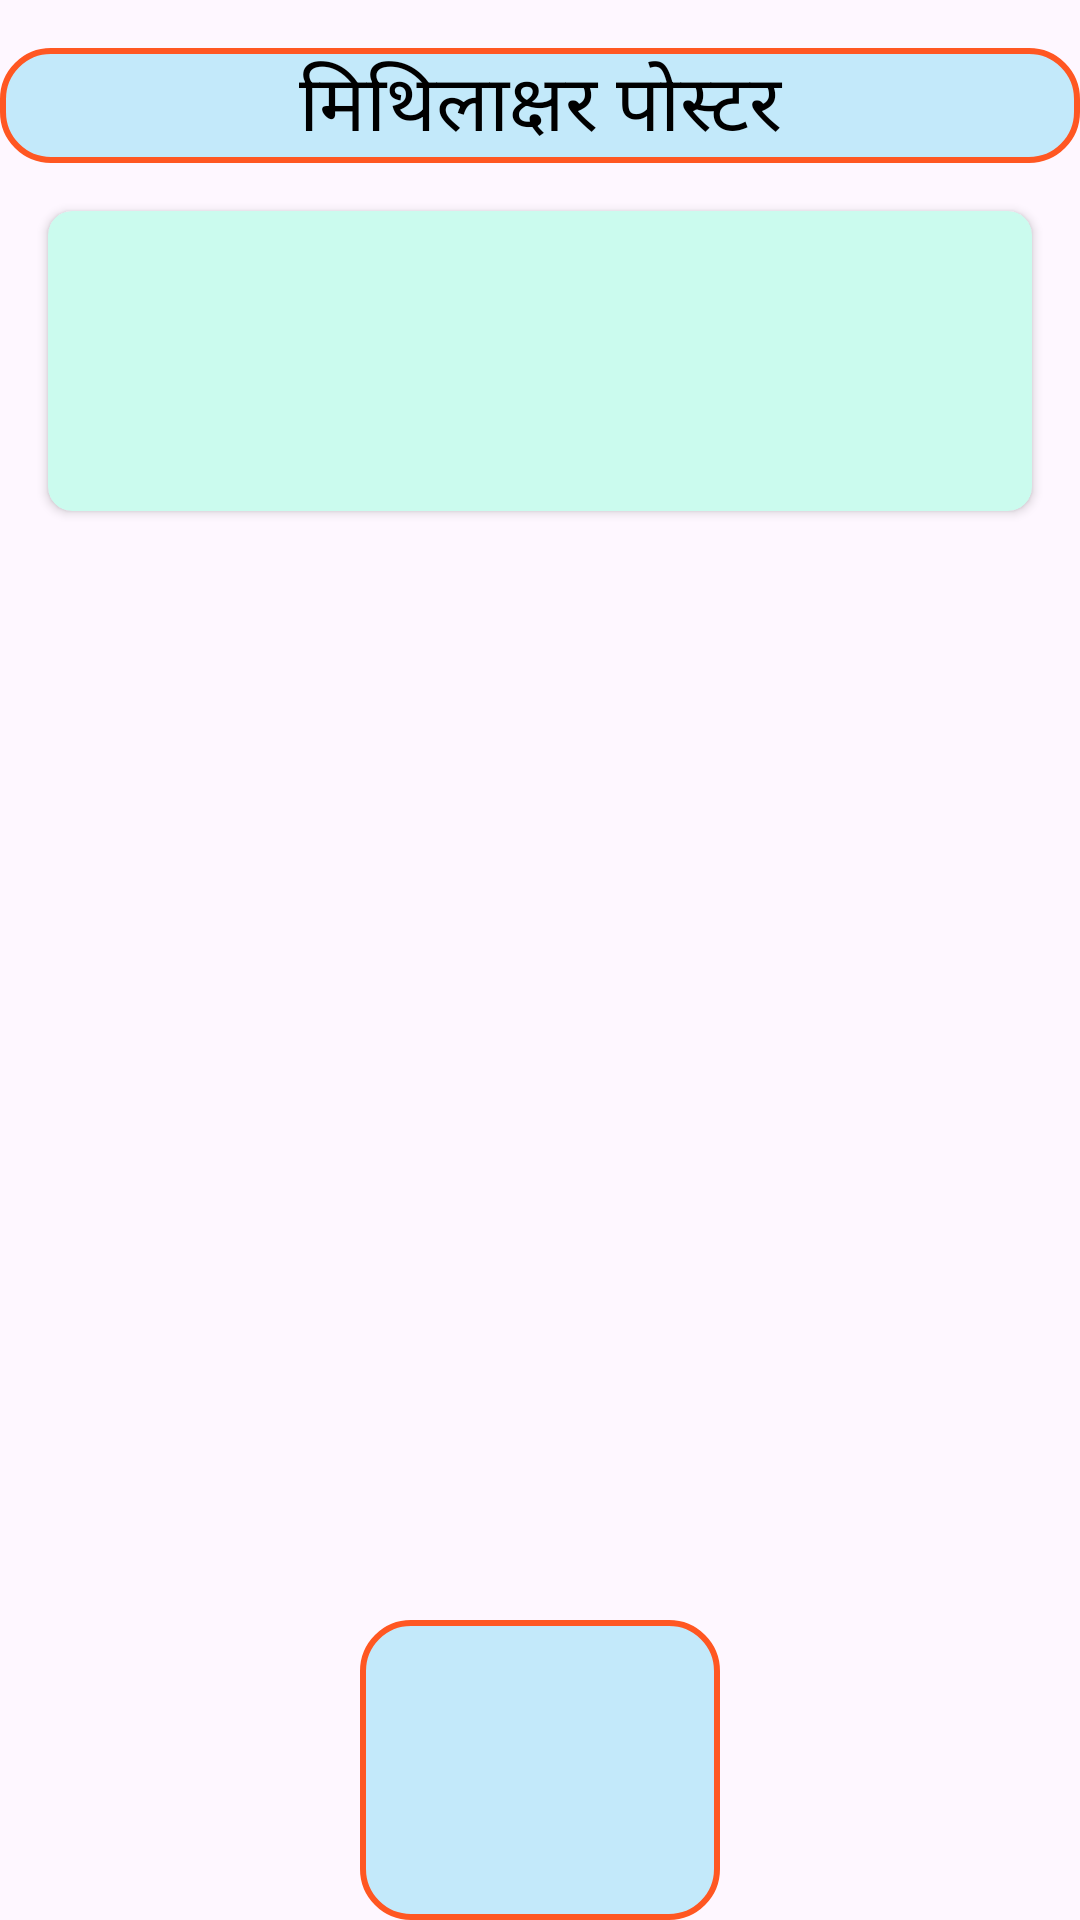

Reconstruct the res/layout file that produces this screen, plus the resources it refers to.
<!-- AndroidManifest.xml: application theme Theme.MithilaksharKeyboard -->
<!-- res/layout/activity_home.xml -->
<?xml version="1.0" encoding="utf-8"?>
<androidx.constraintlayout.widget.ConstraintLayout xmlns:android="http://schemas.android.com/apk/res/android"
    xmlns:app="http://schemas.android.com/apk/res-auto"
    xmlns:tools="http://schemas.android.com/tools"
    android:id="@+id/main"
    android:layout_width="match_parent"
    android:layout_height="match_parent"
    tools:context=".HomeActivity">

    <LinearLayout
        android:layout_width="match_parent"
        android:orientation="vertical"
        android:layout_height="match_parent">

        
        <TextView
            android:background="@drawable/rounded_square"
            android:id="@+id/app_name"
            android:layout_width="match_parent"
            android:text="@string/app_name"
            android:layout_height="wrap_content"
            android:fontFamily="@font/mithilakshar_dkj"
            android:textSize="26sp"
            android:gravity="center"
            android:textColor="@color/black"
            app:layout_constraintBottom_toTopOf="@+id/scrollView"
            app:layout_constraintTop_toTopOf="parent"
            android:layout_marginTop="16dp" />

        
        <androidx.cardview.widget.CardView
            android:layout_width="match_parent"
            android:layout_height="wrap_content"
            android:layout_margin="16dp"
            android:backgroundTint="#CBFBEE"
            app:cardCornerRadius="8dp"
            app:layout_constraintTop_toBottomOf="@id/app_name"
            app:layout_constraintBottom_toTopOf="@id/imageContainer"
            app:layout_constraintEnd_toEndOf="parent"
            app:layout_constraintStart_toStartOf="parent">

            
            <ScrollView
                android:id="@+id/scrollView"
                android:layout_width="match_parent"
                android:layout_height="100dp">

                <LinearLayout
                    android:layout_width="match_parent"
                    android:layout_height="wrap_content"
                    android:orientation="vertical"
                    android:padding="16dp">

                    
                    <TextView
                        android:fontFamily="@font/kalam"
                        android:id="@+id/instructionsText"
                        android:textColor="#D20E04"
                        android:layout_width="match_parent"
                        android:layout_height="wrap_content"
                        android:textSize="16sp" />

                </LinearLayout>
            </ScrollView>
        </androidx.cardview.widget.CardView>

        
    </LinearLayout>

    <LinearLayout
        android:id="@+id/imageContainer"
        android:layout_width="match_parent"
        android:layout_height="wrap_content"
        android:orientation="horizontal"
        android:gravity="center"
        app:layout_constraintBottom_toBottomOf="parent"
        app:layout_constraintLeft_toLeftOf="parent"
        app:layout_constraintRight_toRightOf="parent">


        <ImageView
            android:id="@+id/nextImage"
            android:padding="10dp"
            android:layout_width="120dp"
            android:layout_height="100dp"
            android:src="@drawable/feather"
            android:contentDescription="Next"
            android:clickable="true"
            android:focusable="true"
        android:background="@drawable/rounded_square"/>



    </LinearLayout>


</androidx.constraintlayout.widget.ConstraintLayout>
<!-- resources referenced by this layout -->
<resources>
  <color name="black">#FF000000</color>
  <!-- drawable rounded_square (drawable) -->
  <?xml version="1.0" encoding="utf-8"?>
  <shape xmlns:android="http://schemas.android.com/apk/res/android"
      android:shape="rectangle">
  
      
      <solid android:color="#C3E9FA" />
  
      
      <corners android:radius="16dp" />
  
      
      <stroke
          android:width="2dp"
          android:color="#FF5722" />
  </shape>
  <string name="app_name">मिथिलाक्षर पोस्टर </string>
  <style name="Theme.MithilaksharKeyboard" parent="Base.Theme.MithilaksharKeyboard" />
  <style name="Base.Theme.MithilaksharKeyboard" parent="Theme.Material3.DayNight.NoActionBar">
          
          
      </style>
</resources>
